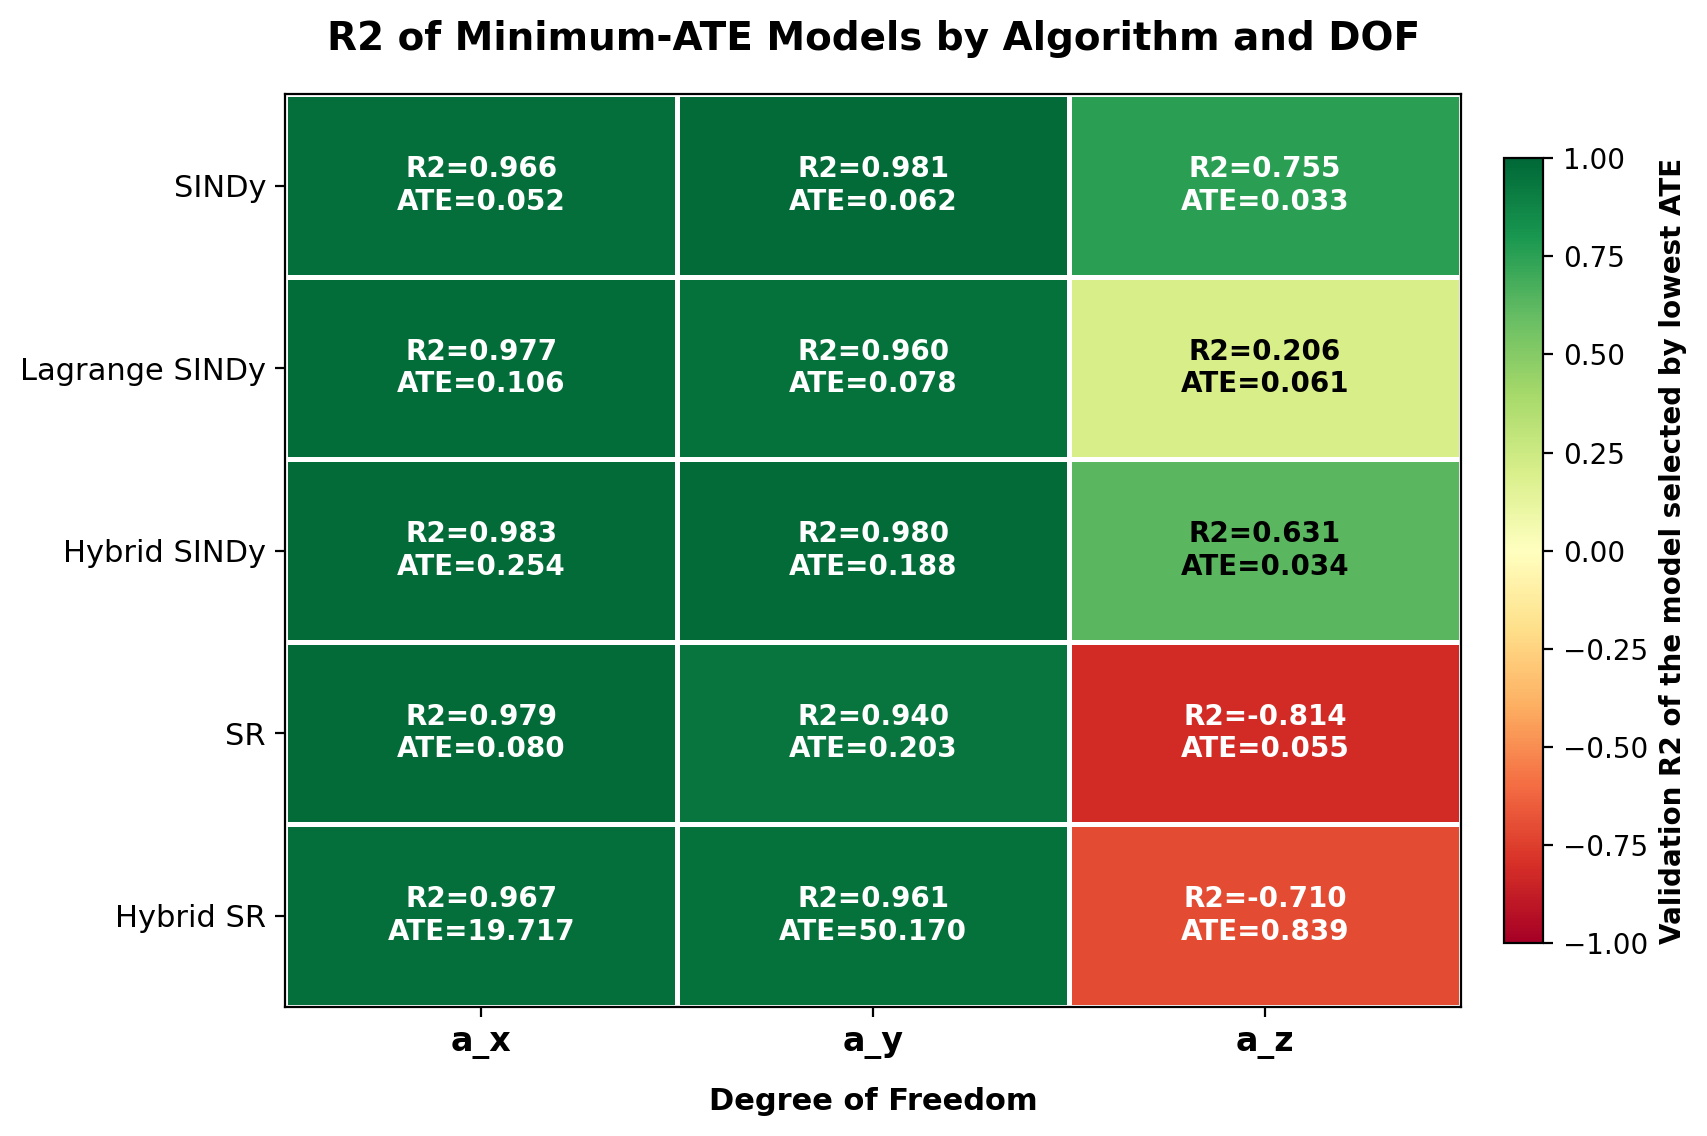

Data behind this chart, as committed beside it:
algorithm, dof, ATE, R2_val, R2_test, MSE_test, n_terms
SINDy, a_z, 0.0333, 0.755, 0.6187, 5.803, 47
Hybrid SINDy, a_z, 0.03434, 0.6313, 0.7472, 5.395, 128
SINDy, a_x, 0.05175, 0.9663, 0.9795, 28.12, 7
SR, a_z, 0.05535, -0.8136, -0.02368, 18.74, 3
Lagrange SINDy, a_z, 0.06074, 0.2058, 0.6582, 3.079, 34
SINDy, a_y, 0.06214, 0.9814, 0.9792, 31.59, 27
Lagrange SINDy, a_y, 0.07794, 0.96, 0.9432, 63.29, 3
SR, a_x, 0.07971, 0.9788, -0.6382, 140.8, 7
Lagrange SINDy, a_x, 0.1063, 0.9765, 0.9839, 22.1, 25
Hybrid SINDy, a_y, 0.1875, 0.9802, 0.9477, 68.69, 11
SR, a_y, 0.2033, 0.9402, 0.9393, 78.05, 3
Hybrid SINDy, a_x, 0.2536, 0.9829, 0.9791, 31.95, 11
Hybrid SR, a_z, 0.8386, -0.7097, -0.8902, 31.92, 3
Hybrid SR, a_x, 19.72, 0.9666, 0.9726, 38.69, 7
Hybrid SR, a_y, 50.17, 0.9605, 0.9781, 29.3, 7
